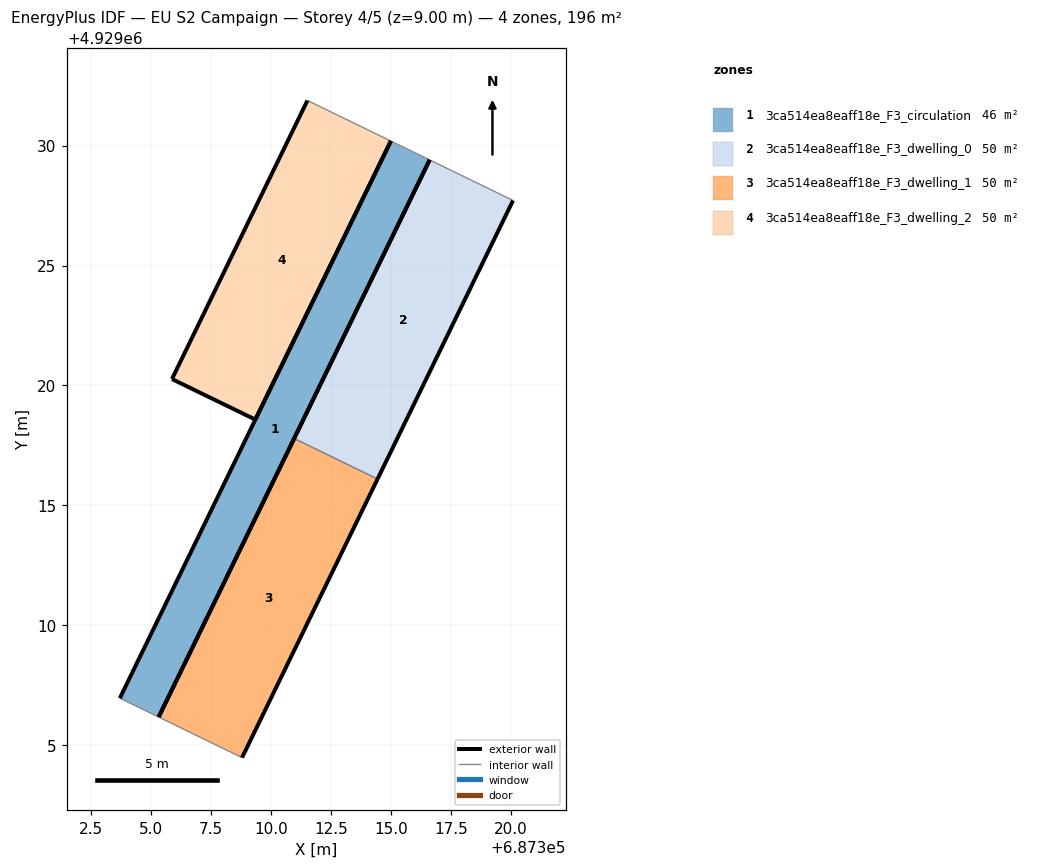
=== STOREY PLAN SPEC (per zone: floor XY polygon, exterior-wall plan segments, windows/doors) ===
zone 1: 3ca514ea8eaff18e_F3_circulation  (46.5 m²)
  floor: (687305.31, 4929006.17) (687316.61, 4929029.40) (687314.99, 4929030.19) (687303.69, 4929006.96)
  exterior wall: (687316.61, 4929029.40) – (687305.31, 4929006.17)  [25.8 m]
  exterior wall: (687303.69, 4929006.96) – (687314.99, 4929030.19)  [25.8 m]
  interior walls: 2
zone 2: 3ca514ea8eaff18e_F3_dwelling_0  (49.9 m²)
  floor: (687314.44, 4929016.10) (687320.09, 4929027.71) (687316.61, 4929029.40) (687310.96, 4929017.79)
  exterior wall: (687310.96, 4929017.79) – (687316.61, 4929029.40)  [12.9 m]
  exterior wall: (687320.09, 4929027.71) – (687314.44, 4929016.10)  [12.9 m]
  interior walls: 2
zone 3: 3ca514ea8eaff18e_F3_dwelling_1  (49.9 m²)
  floor: (687308.79, 4929004.48) (687314.44, 4929016.10) (687310.96, 4929017.79) (687305.31, 4929006.17)
  exterior wall: (687305.31, 4929006.17) – (687310.96, 4929017.79)  [12.9 m]
  exterior wall: (687314.44, 4929016.10) – (687308.79, 4929004.48)  [12.9 m]
  interior walls: 2
zone 4: 3ca514ea8eaff18e_F3_dwelling_2  (49.9 m²)
  floor: (687309.34, 4929018.58) (687314.99, 4929030.19) (687311.52, 4929031.88) (687305.87, 4929020.27)
  exterior wall: (687314.99, 4929030.19) – (687309.34, 4929018.58)  [12.9 m]
  exterior wall: (687309.34, 4929018.58) – (687305.87, 4929020.27)  [3.9 m]
  exterior wall: (687305.87, 4929020.27) – (687311.52, 4929031.88)  [12.9 m]
  interior walls: 1

=== DERIVED (storey summary) ===
Building: EU S2 Campaign
Storey: 4 of 5  (floor level z = 9.00 m)
Storey gross floor area: 196.3 m²
Zones on this storey: 4
  - 3ca514ea8eaff18e_F3_circulation: floor 46.5 m²; exterior wall 51.7 m (155.0 m²); WWR 0.0%
  - 3ca514ea8eaff18e_F3_dwelling_0: floor 49.9 m²; exterior wall 25.8 m (77.5 m²); WWR 0.0%
  - 3ca514ea8eaff18e_F3_dwelling_1: floor 49.9 m²; exterior wall 25.8 m (77.5 m²); WWR 0.0%
  - 3ca514ea8eaff18e_F3_dwelling_2: floor 49.9 m²; exterior wall 29.7 m (89.1 m²); WWR 0.0%
Zone adjacency (shared interzone walls):
  - 3ca514ea8eaff18e_F3_dwelling_0 ↔ 3ca514ea8eaff18e_F3_dwelling_1